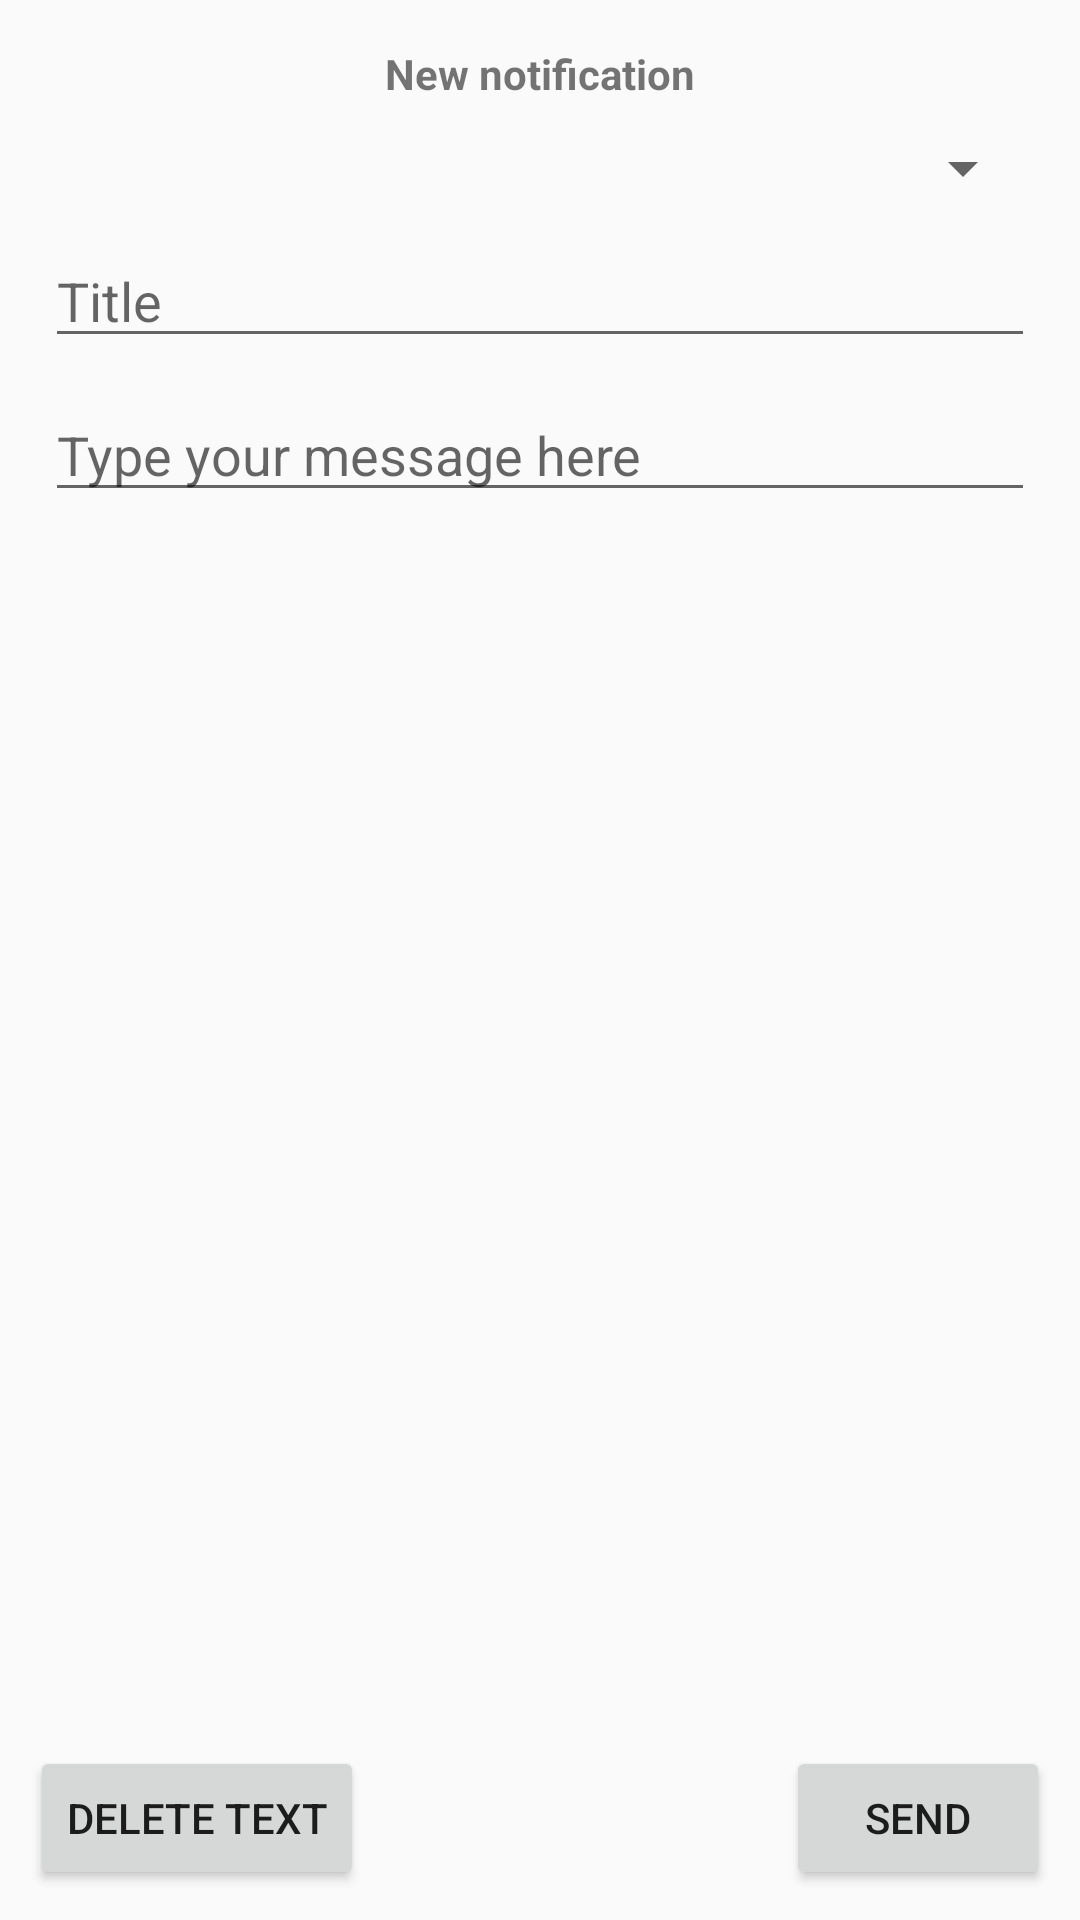

This screen was rendered from an Android layout file. Write that file and the resources it references.
<!-- AndroidManifest.xml: application theme AppTheme -->
<!-- res/layout/fragment_new_notification.xml -->
<?xml version="1.0" encoding="utf-8"?>
<FrameLayout xmlns:android="http://schemas.android.com/apk/res/android"
    xmlns:tools="http://schemas.android.com/tools"
    android:layout_width="match_parent"
    android:layout_height="match_parent"
    android:layout_margin="10dp"
    android:padding="10dp"
    tools:context=".NotificationFramgent">

    <LinearLayout
        android:layout_width="match_parent"
        android:layout_height="wrap_content"
        android:orientation="vertical"
        android:padding="5dp">

        <TextView
            android:id="@+id/text_view_new_notification"
            android:layout_width="wrap_content"
            android:layout_height="wrap_content"
            android:layout_gravity="top|center"
            android:text="@string/new_notification"
            android:textStyle="bold" />

        <Spinner
            android:id="@+id/spinner_topics"
            android:layout_width="match_parent"
            android:layout_height="wrap_content"
            android:layout_marginTop="10dp" />

        <EditText
            android:id="@+id/edit_text_title"
            android:layout_width="match_parent"
            android:layout_height="wrap_content"
            android:layout_marginTop="10dp"
            android:ems="10"
            android:inputType="text"
            android:hint="@string/title"/>

        <EditText
            android:id="@+id/edit_text_message"
            android:layout_width="match_parent"
            android:layout_height="wrap_content"
            android:layout_marginTop="10dp"
            android:ems="10"
            android:inputType="textMultiLine"
            android:hint="@string/message" />
    </LinearLayout>

    <Button
        android:id="@+id/button_send"
        android:layout_width="wrap_content"
        android:layout_height="wrap_content"
        android:layout_gravity="bottom|right"
        android:text="@string/send" />

    <Button
        android:id="@+id/button_delete_text"
        android:layout_width="wrap_content"
        android:layout_height="wrap_content"
        android:layout_gravity="bottom"
        android:text="@string/delete_text" />

</FrameLayout>
<!-- resources referenced by this layout -->
<resources>
  <string name="delete_text">Delete text</string>
  <string name="message">Type your message here</string>
  <string name="new_notification">New notification</string>
  <string name="send">Send</string>
  <string name="title">Title</string>
  <style name="AppTheme" parent="Theme.AppCompat.Light.DarkActionBar">
          
          <item name="colorPrimary">@android:color/darker_gray</item>
          <item name="colorPrimaryDark">@android:color/darker_gray</item>
          <item name="colorAccent">@color/colorAccent</item>
          <item name="windowActionBar">false</item>
          <item name="windowNoTitle">true</item>
      </style>
  <!-- not gathered from this repository: default colours our renderer supplied (Android Studio template values) -->
  <color name="colorAccent">#FF03DAC5</color>
</resources>
